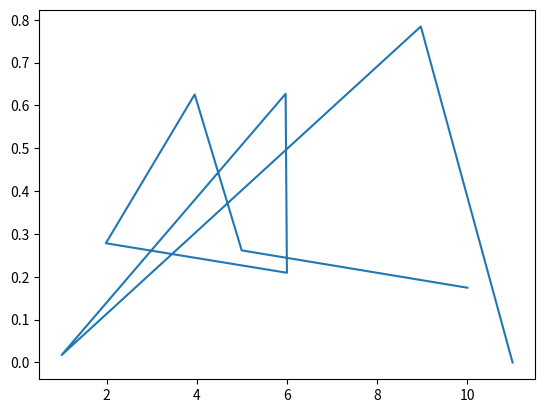

This figure's Python source:
import random
from matplotlib import pyplot
import numpy as np
import math

d = 9 # numero de direcciones (10)
angulos = np.arange(0, 360, 36) # rango de angulos definidos
x = np.zeros(d) # arreglo para componentes x
y = np.zeros(d) # arreglo para componentes y

for i in range(d):
    np.random.seed(1492) # se define semilla
    r = random.randint(1, 12) # aleatorio lanzamiento dos dados
    a = random.randint(0, 9) # aleatorio numero angulo
    rad = (a*math.pi)/180 # convierte angulo a radianes
    x[i] = r * math.cos(rad) # obtiene la componente x 
    y[i] = r * math.sin(rad) # obtiene la componente y

pyplot.plot(x, y) # grafica las coordenadas obtenidas
pyplot.show() # muestra la ventana
